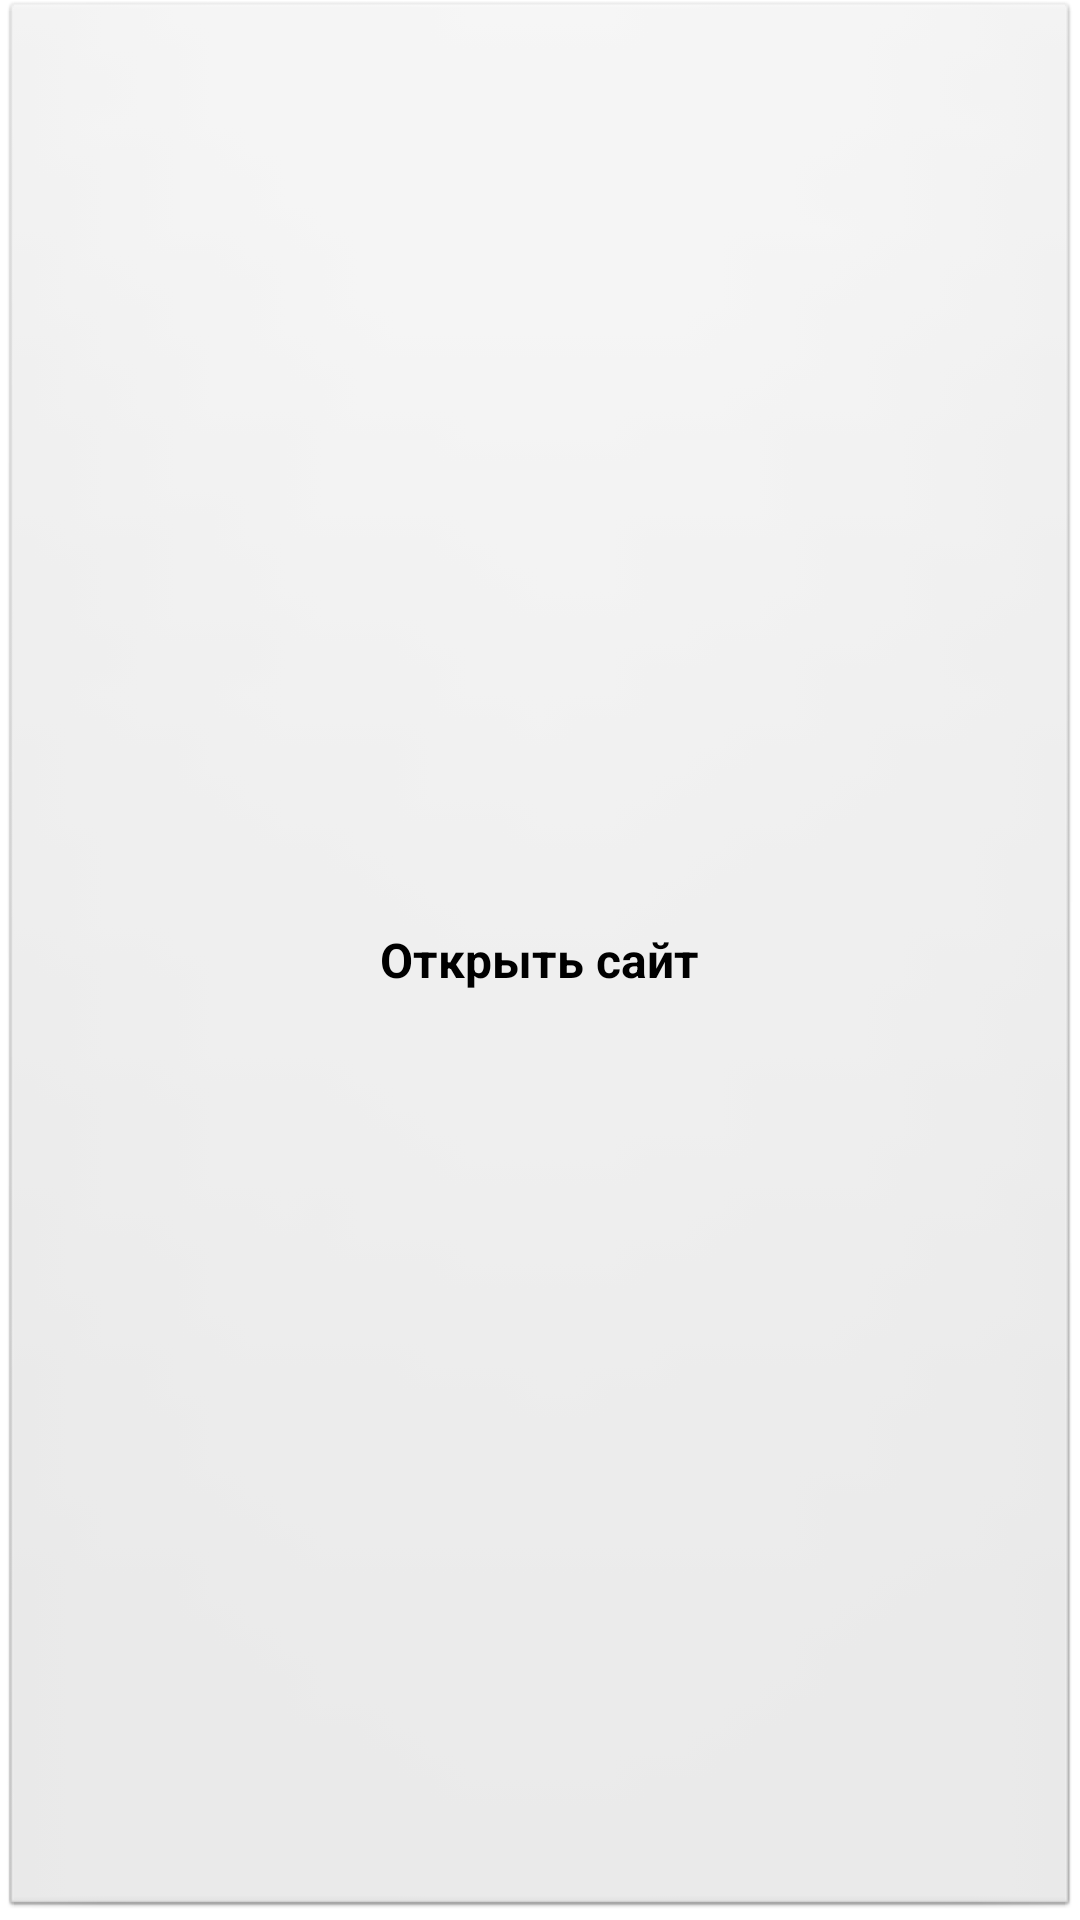

Produce the Android XML layout that renders to this screen, including the resource entries it uses.
<!-- AndroidManifest.xml: application theme Theme.MyApplication -->
<!-- res/layout/my_widget.xml -->
<?xml version="1.0" encoding="utf-8"?>
<LinearLayout xmlns:android="http://schemas.android.com/apk/res/android"
    android:id="@+id/widget_container"
    android:layout_width="match_parent"
    android:layout_height="match_parent"
    android:background="@android:drawable/btn_default"
    android:gravity="center"
    android:orientation="vertical"
    android:padding="8dp">

    <TextView
        android:id="@+id/appwidget_text"
        android:layout_width="wrap_content"
        android:layout_height="wrap_content"
        android:text="Открыть сайт"
        android:textColor="@android:color/black"
        android:textSize="16sp"
        android:textStyle="bold" />
</LinearLayout>
<!-- resources referenced by this layout -->
<resources>

</resources>
